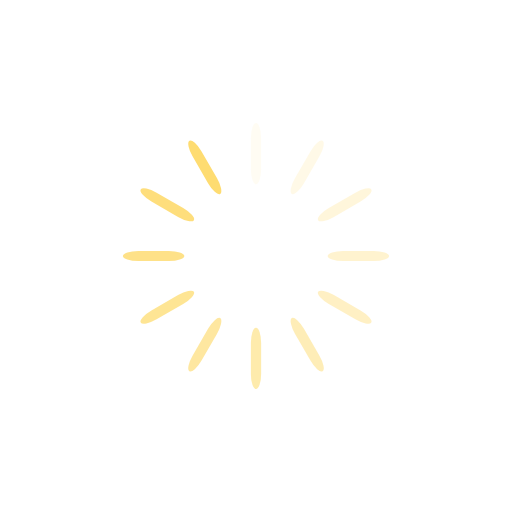
t = 0.00 s
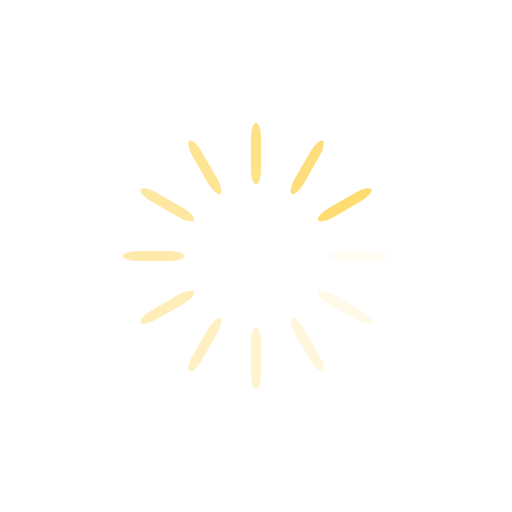
t = 0.25 s
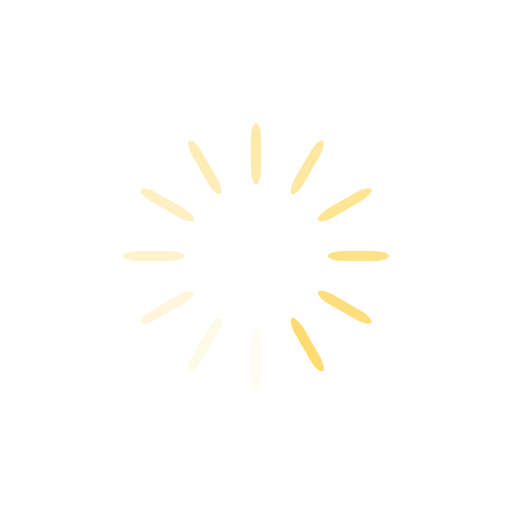
t = 0.50 s
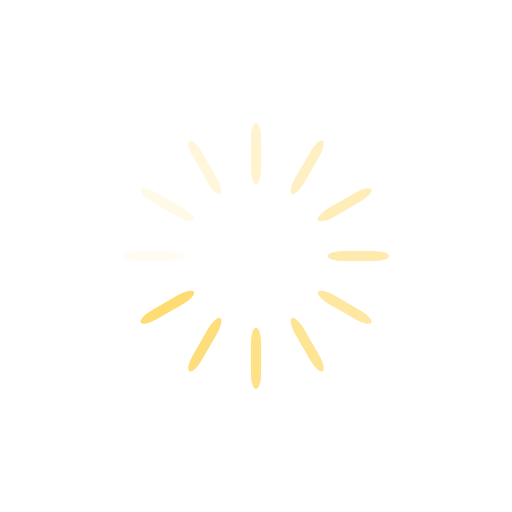
t = 0.75 s

The animated SVG that drew these frames (rendered in a browser with its animation timeline set to each time). Animation: 12 SMIL elements (animate=12); one cycle of 1.00 s, repeats indefinitely.

<svg xmlns="http://www.w3.org/2000/svg" viewBox="0 0 100 100" preserveAspectRatio="xMidYMid" width="153" height="153" style="shape-rendering: auto; display: block; background: rgb(255, 255, 255);" xmlns:xlink="http://www.w3.org/1999/xlink"><g><g transform="rotate(0 50 50)">
  <rect fill="#fedc71" height="12" width="2" ry="3" rx="1" y="24" x="49">
    <animate repeatCount="indefinite" begin="-0.9166666666666666s" dur="1s" keyTimes="0;1" values="1;0" attributeName="opacity"></animate>
  </rect>
</g><g transform="rotate(30 50 50)">
  <rect fill="#fedc71" height="12" width="2" ry="3" rx="1" y="24" x="49">
    <animate repeatCount="indefinite" begin="-0.8333333333333334s" dur="1s" keyTimes="0;1" values="1;0" attributeName="opacity"></animate>
  </rect>
</g><g transform="rotate(60 50 50)">
  <rect fill="#fedc71" height="12" width="2" ry="3" rx="1" y="24" x="49">
    <animate repeatCount="indefinite" begin="-0.75s" dur="1s" keyTimes="0;1" values="1;0" attributeName="opacity"></animate>
  </rect>
</g><g transform="rotate(90 50 50)">
  <rect fill="#fedc71" height="12" width="2" ry="3" rx="1" y="24" x="49">
    <animate repeatCount="indefinite" begin="-0.6666666666666666s" dur="1s" keyTimes="0;1" values="1;0" attributeName="opacity"></animate>
  </rect>
</g><g transform="rotate(120 50 50)">
  <rect fill="#fedc71" height="12" width="2" ry="3" rx="1" y="24" x="49">
    <animate repeatCount="indefinite" begin="-0.5833333333333334s" dur="1s" keyTimes="0;1" values="1;0" attributeName="opacity"></animate>
  </rect>
</g><g transform="rotate(150 50 50)">
  <rect fill="#fedc71" height="12" width="2" ry="3" rx="1" y="24" x="49">
    <animate repeatCount="indefinite" begin="-0.5s" dur="1s" keyTimes="0;1" values="1;0" attributeName="opacity"></animate>
  </rect>
</g><g transform="rotate(180 50 50)">
  <rect fill="#fedc71" height="12" width="2" ry="3" rx="1" y="24" x="49">
    <animate repeatCount="indefinite" begin="-0.4166666666666667s" dur="1s" keyTimes="0;1" values="1;0" attributeName="opacity"></animate>
  </rect>
</g><g transform="rotate(210 50 50)">
  <rect fill="#fedc71" height="12" width="2" ry="3" rx="1" y="24" x="49">
    <animate repeatCount="indefinite" begin="-0.3333333333333333s" dur="1s" keyTimes="0;1" values="1;0" attributeName="opacity"></animate>
  </rect>
</g><g transform="rotate(240 50 50)">
  <rect fill="#fedc71" height="12" width="2" ry="3" rx="1" y="24" x="49">
    <animate repeatCount="indefinite" begin="-0.25s" dur="1s" keyTimes="0;1" values="1;0" attributeName="opacity"></animate>
  </rect>
</g><g transform="rotate(270 50 50)">
  <rect fill="#fedc71" height="12" width="2" ry="3" rx="1" y="24" x="49">
    <animate repeatCount="indefinite" begin="-0.16666666666666666s" dur="1s" keyTimes="0;1" values="1;0" attributeName="opacity"></animate>
  </rect>
</g><g transform="rotate(300 50 50)">
  <rect fill="#fedc71" height="12" width="2" ry="3" rx="1" y="24" x="49">
    <animate repeatCount="indefinite" begin="-0.08333333333333333s" dur="1s" keyTimes="0;1" values="1;0" attributeName="opacity"></animate>
  </rect>
</g><g transform="rotate(330 50 50)">
  <rect fill="#fedc71" height="12" width="2" ry="3" rx="1" y="24" x="49">
    <animate repeatCount="indefinite" begin="0s" dur="1s" keyTimes="0;1" values="1;0" attributeName="opacity"></animate>
  </rect>
</g><g></g></g><!-- [ldio] generated by https://loading.io --></svg>
